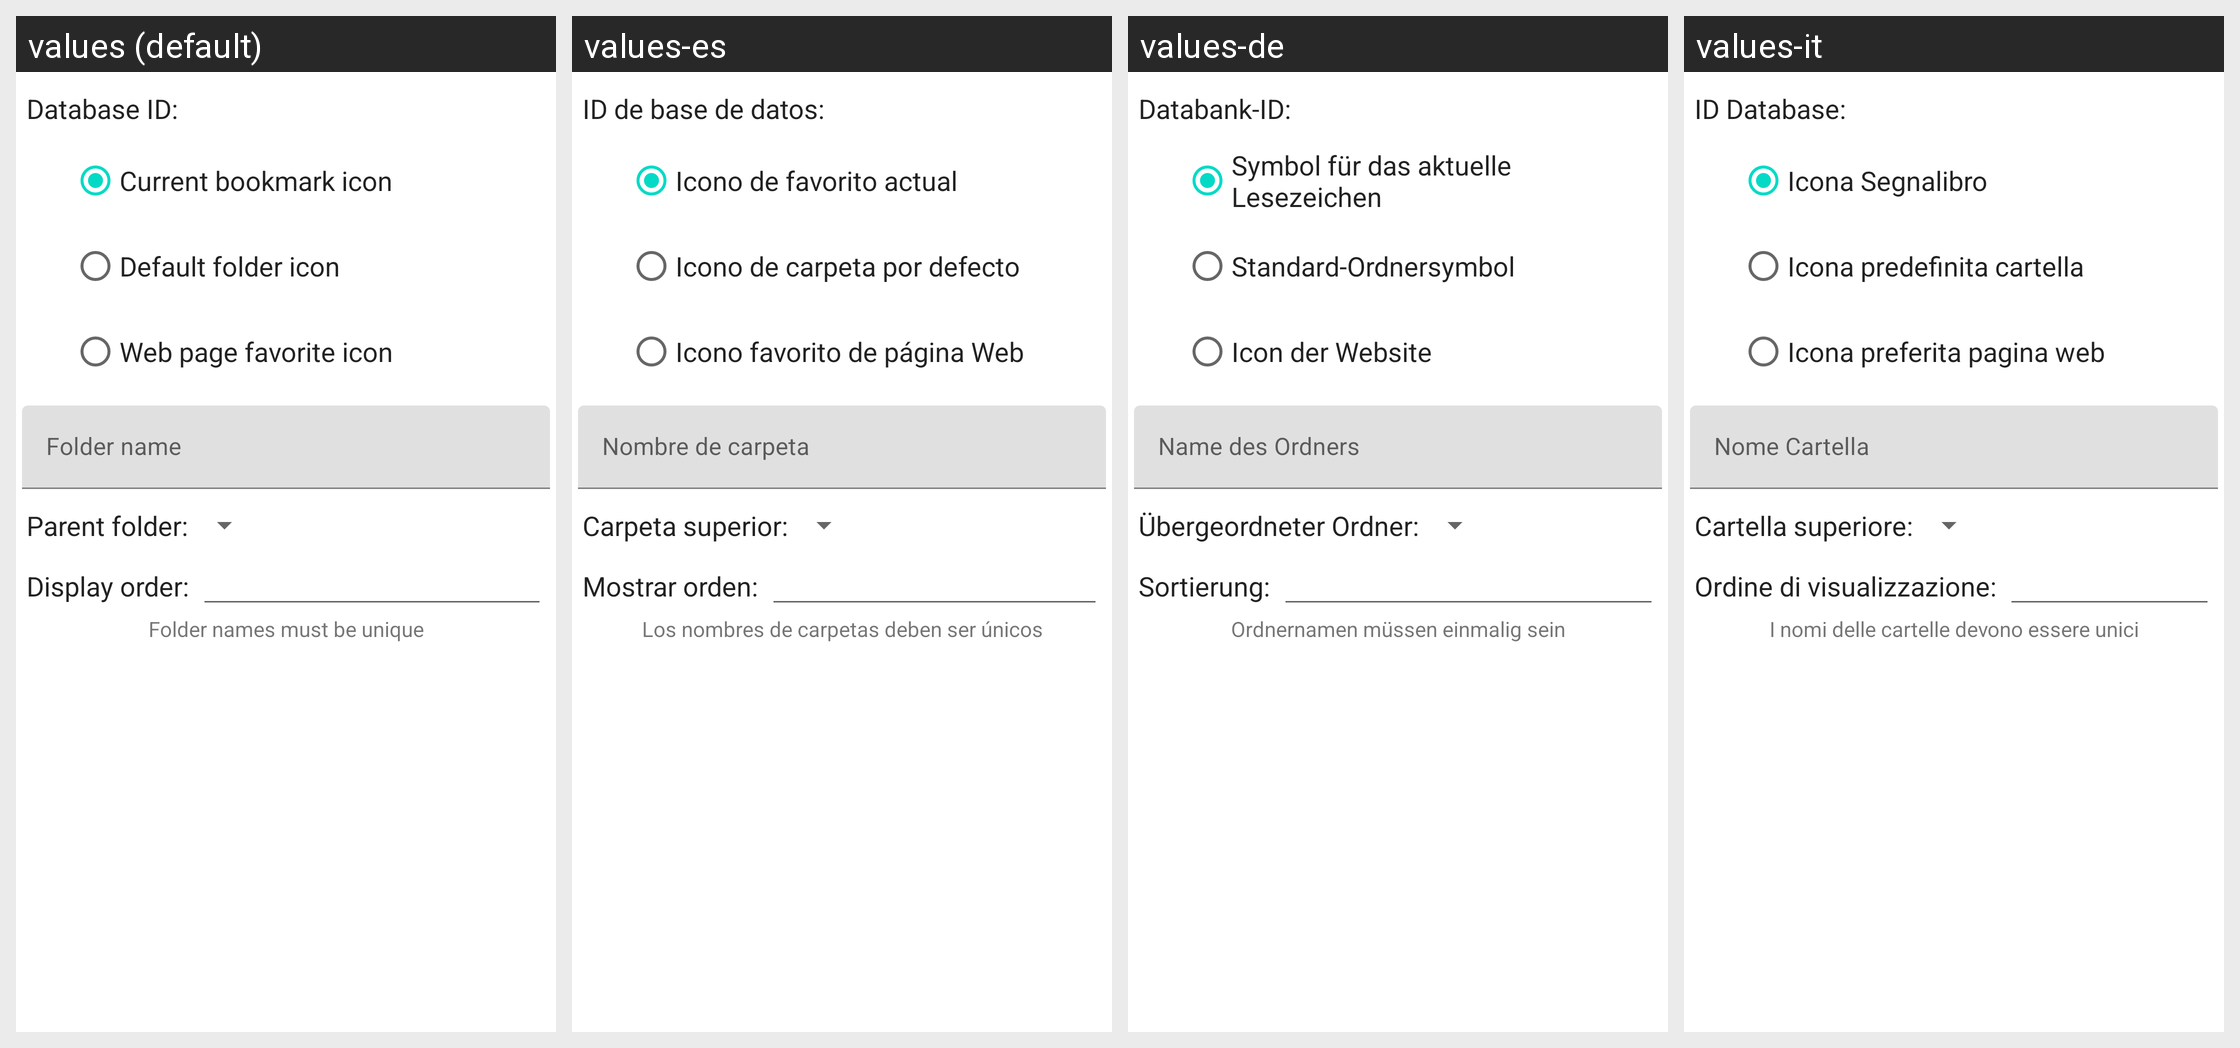

Strings drawn on this Android screen and how each of the app's shown locales translates them:
Android screen res/layout/edit_bookmark_folder_databaseview_dialog.xml rendered under 4 locales, left to right: values (default), values-es, values-de, values-it. Device: Nexus 5 (rendered at 1080×1920; each locale shown at half size, 540×960, under a caption strip naming it); theme Theme.MaterialComponents.DayNight.NoActionBar.
Other locales in the repository, not shown: values-fr, values-pt-rBR, values-ru, values-tr.
Strings drawn on this screen, with the default value and each locale's value (text and hints the layout hard-codes, and strings that could not be matched under every locale, appear in the picture but are not listed):

database_id
  values: Database ID:
  values-es: ID de base de datos:
  values-de: Databank-ID:
  values-it: ID Database:

current_bookmark_icon
  values: Current bookmark icon
  values-es: Icono de favorito actual
  values-de: Symbol für das aktuelle Lesezeichen
  values-it: Icona Segnalibro

default_folder_icon
  values: Default folder icon
  values-es: Icono de carpeta por defecto
  values-de: Standard-Ordnersymbol
  values-it: Icona predefinita cartella

web_page_favorite_icon
  values: Web page favorite icon
  values-es: Icono favorito de página Web
  values-de: Icon der Website
  values-it: Icona preferita pagina web

folder_name
  values: Folder name
  values-es: Nombre de carpeta
  values-de: Name des Ordners
  values-it: Nome Cartella

parent_folder
  values: Parent folder:
  values-es: Carpeta superior:
  values-de: Übergeordneter Ordner:
  values-it: Cartella superiore:

display_order
  values: Display order:
  values-es: Mostrar orden:
  values-de: Sortierung:
  values-it: Ordine di visualizzazione:

folder_names_must_be_unique
  values: Folder names must be unique
  values-es: Los nombres de carpetas deben ser únicos
  values-de: Ordnernamen müssen einmalig sein
  values-it: I nomi delle cartelle devono essere unici
